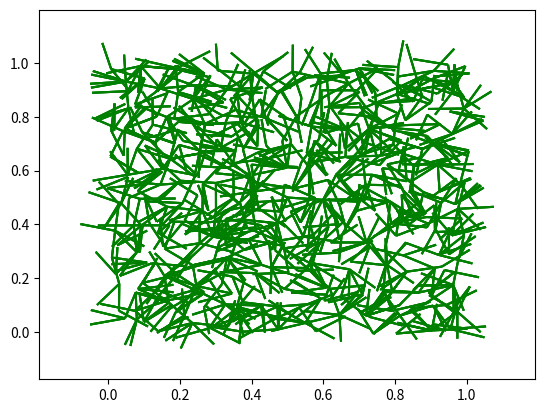

Python code for this plot:
import numpy as np
import matplotlib.pyplot as plt
from matplotlib.collections import LineCollection

class Node:
    def __init__(self, position):
        self.position = position
        self.parent = None
        self.children = []

    def add_child(self, node):
        self.children.append(node)
        node.parent = self

class Tree:
    def __init__(self, root_position):
        self.root = Node(root_position)

    def grow(self, attractors, influence_radius=1.0, kill_radius=0.1, growth_step=0.1, branching_factor=2):
        for _ in range(100):  # number of growth iterations
            new_attractors = []
            for attractor in attractors:
                node = self.find_closest_node(attractor)
                if np.linalg.norm(node.position - attractor) >= kill_radius:
                    new_attractors.append(attractor)
                if np.linalg.norm(node.position - attractor) < influence_radius:
                    direction = (attractor - node.position) / np.linalg.norm(attractor - node.position)
                    for _ in range(branching_factor):
                        new_position = node.position + growth_step * direction
                        new_node = Node(new_position)
                        node.add_child(new_node)
            attractors = new_attractors

    def find_closest_node(self, position):
        min_distance = np.inf
        closest_node = None
        nodes_to_check = [self.root]
        while nodes_to_check:
            node = nodes_to_check.pop(0)
            distance = np.linalg.norm(node.position - position)
            if distance < min_distance:
                min_distance = distance
                closest_node = node
            nodes_to_check.extend(node.children)
        return closest_node

    def plot(self):
        lines = []
        nodes_to_check = [self.root]
        while nodes_to_check:
            node = nodes_to_check.pop(0)
            if node.parent is not None:
                lines.append([node.parent.position, node.position])
            nodes_to_check.extend(node.children)
        lc = LineCollection(lines, color='green')
        fig, ax = plt.subplots()
        ax.add_collection(lc)
        ax.autoscale()
        ax.margins(0.1)
        plt.show()

# usage
attractors = [np.random.rand(2) for _ in range(1000)]  # random attractors
tree = Tree(np.array([0.5, 0.5]))  # tree root at the center
tree.grow(attractors, branching_factor=3)
tree.plot()